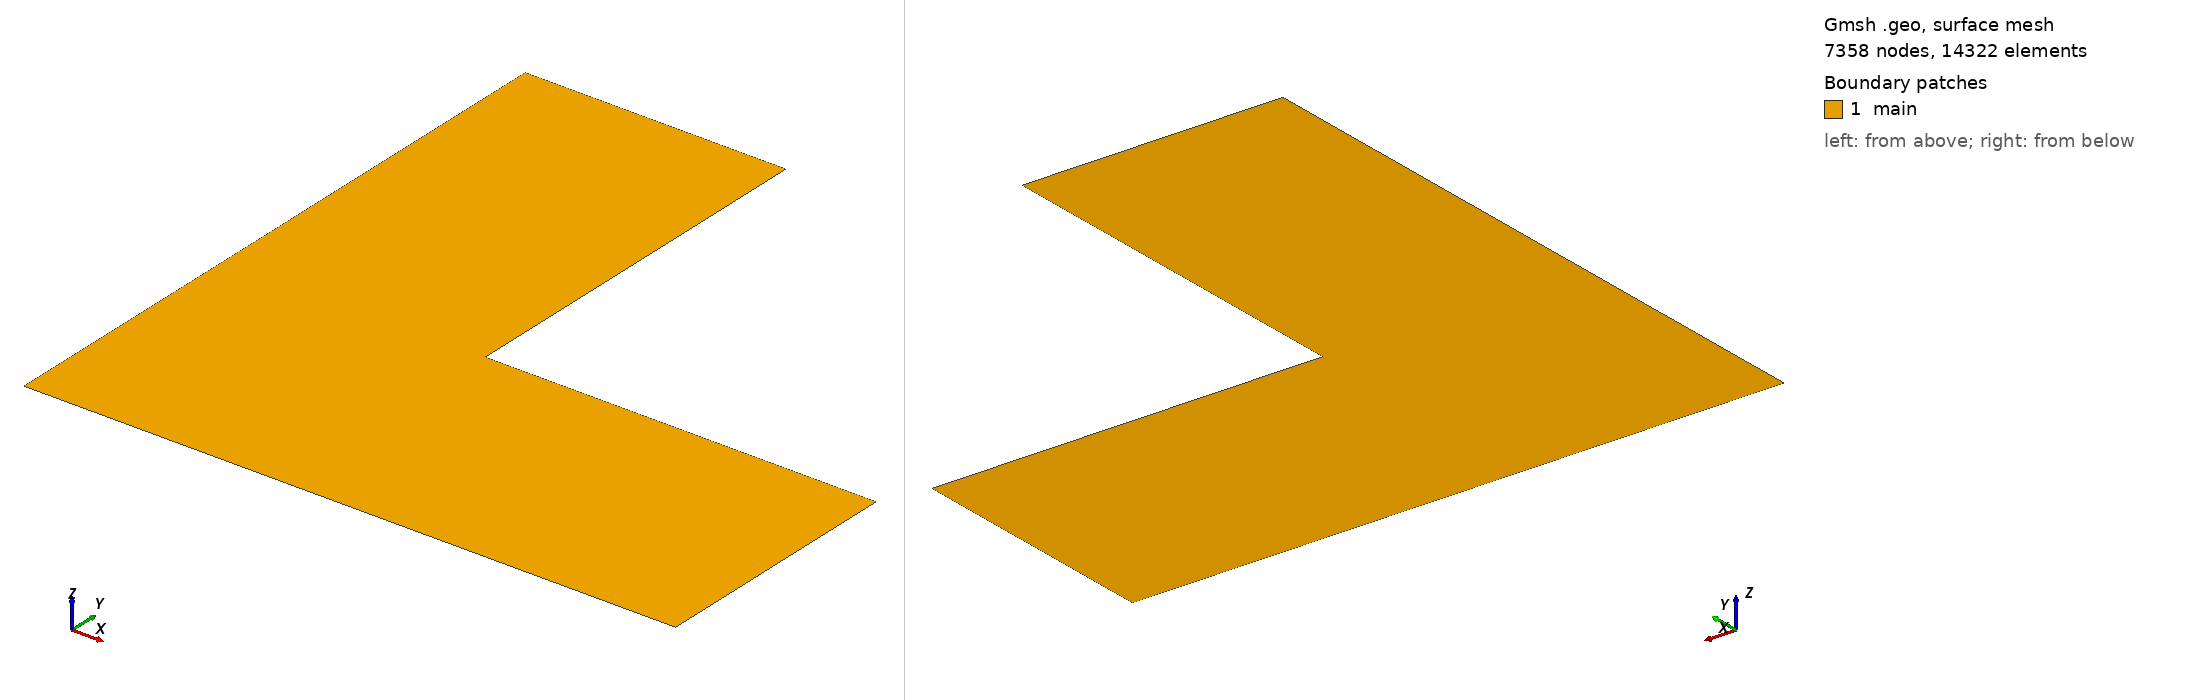

Gmsh geometry script, surface-meshed: 7358 nodes, 14322 surface elements. Boundary patches (legend numbers): 1 main. Left view from above one corner, right view from below the opposite corner. Legend entries are the model's physical surfaces. The drawing asked Gmsh for element sizes between 1% and 20% of the model's largest extent; the script's own settings can give other sizes.

=== hook.geo (drawn) ===
// Gmsh project created on Mon Dec 22 16:18:53 2025
//+
Point(1) = {0, 0, 0, 1.0};
//+
Point(2) = {0.4, 0, 0, 1.0};
//+
Point(3) = {1, 0, 0, 1.0};
//+
Point(4) = {1, 0.4, 0, 1.0};
//+
Point(5) = {0.4, 0.4, 0, 1.0};
//+
Point(6) = {0.4, 1, 0, 1.0};
//+
Point(7) = {0, 1, 0, 1.0};
//+
Point(8) = {0, 0.4, 0, 1.0};
//+
Line(1) = {1, 2};
//+
Line(2) = {2, 3};
//+
Line(3) = {3, 4};
//+
Line(4) = {4, 5};
//+
Line(5) = {5, 6};
//+
Line(6) = {6, 7};
//+
Line(7) = {7, 8};
//+
Line(8) = {8, 1};
//+
Line(9) = {8, 5};
//+
Line(10) = {5, 2};
//+
Curve Loop(1) = {7, 9, 5, 6};
//+
Plane Surface(1) = {1};
//+
Curve Loop(2) = {8, 1, -10, -9};
//+
Plane Surface(2) = {2};
//+
Curve Loop(3) = {4, 10, 2, 3};
//+
Plane Surface(3) = {3};
//+
Physical Surface("main", 11) = {1, 2, 3};
//+
Transfinite Curve {7, 5, 4, 2} = 60 Using Progression 1;
//+
Transfinite Curve {6, 9, 8, 10, 1, 3} = 40 Using Progression 1;
